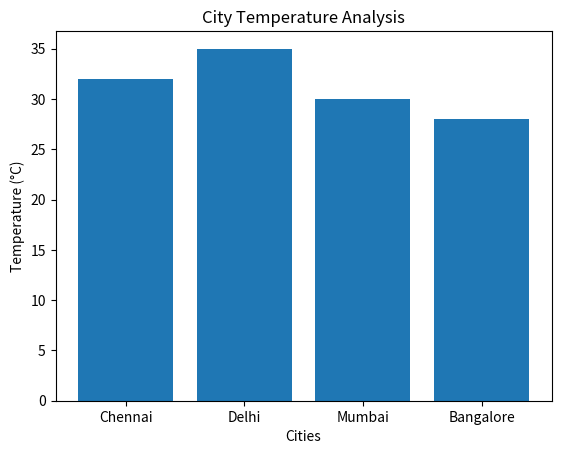

Source code (Python):
import matplotlib.pyplot as plt

print("Program started")

# Simulated API data (acts like fetched data)
cities = ["Chennai", "Delhi", "Mumbai", "Bangalore"]
temperatures = [32, 35, 30, 28]

print("Fetched temperature data:", temperatures)

plt.bar(cities, temperatures)
plt.xlabel("Cities")
plt.ylabel("Temperature (°C)")
plt.title("City Temperature Analysis")
plt.show()
